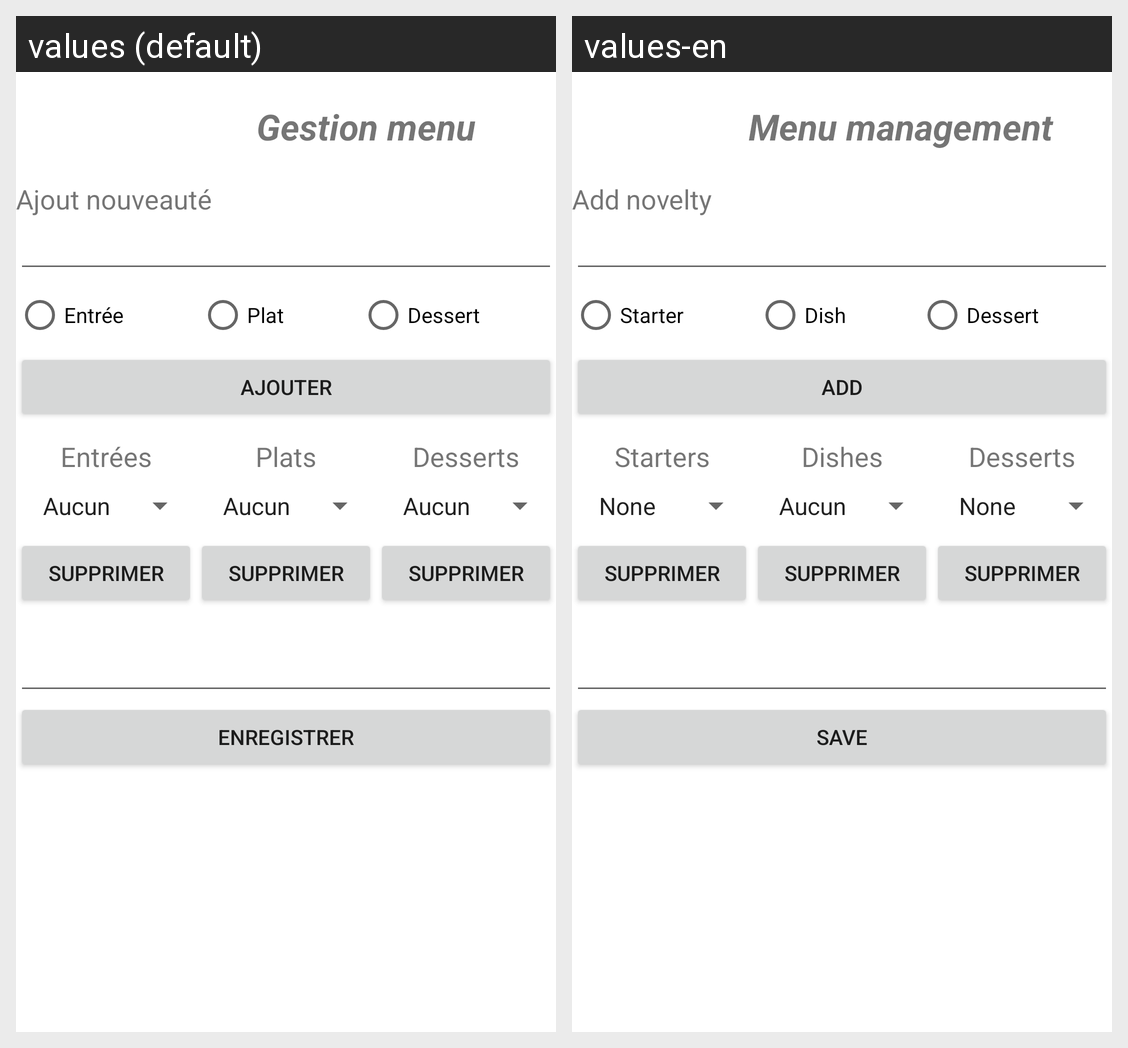

Locale-by-locale string values for the Android screen shown in this grid:
Android screen res/layout/activity_parametrages.xml rendered under 2 locales, left to right: values (default), values-en. Device: Nexus 5 (rendered at 1080×1920; each locale shown at half size, 540×960, under a caption strip naming it); theme Theme.Ratatouille.
Strings drawn on this screen, with the default value and each locale's value (text and hints the layout hard-codes, and strings that could not be matched under every locale, appear in the picture but are not listed):

titre_param
  values: Gestion menu
  values-en: Menu management

titre_nouveau
  values: Ajout nouveauté
  values-en: Add novelty

btnr_entree
  values: Entrée
  values-en: Starter

btnr_plat
  values: Plat
  values-en: Dish

btnr_dessert
  values: Dessert
  values-en: Dessert

btn_ajouter
  values: AJOUTER
  values-en: ADD

titre_entree
  values: Entrées
  values-en: Starters

titre_plat
  values: Plats
  values-en: Dishes

titre_dessert
  values: Desserts
  values-en: Desserts

btn_enregistrer
  values: ENREGISTRER
  values-en: SAVE
